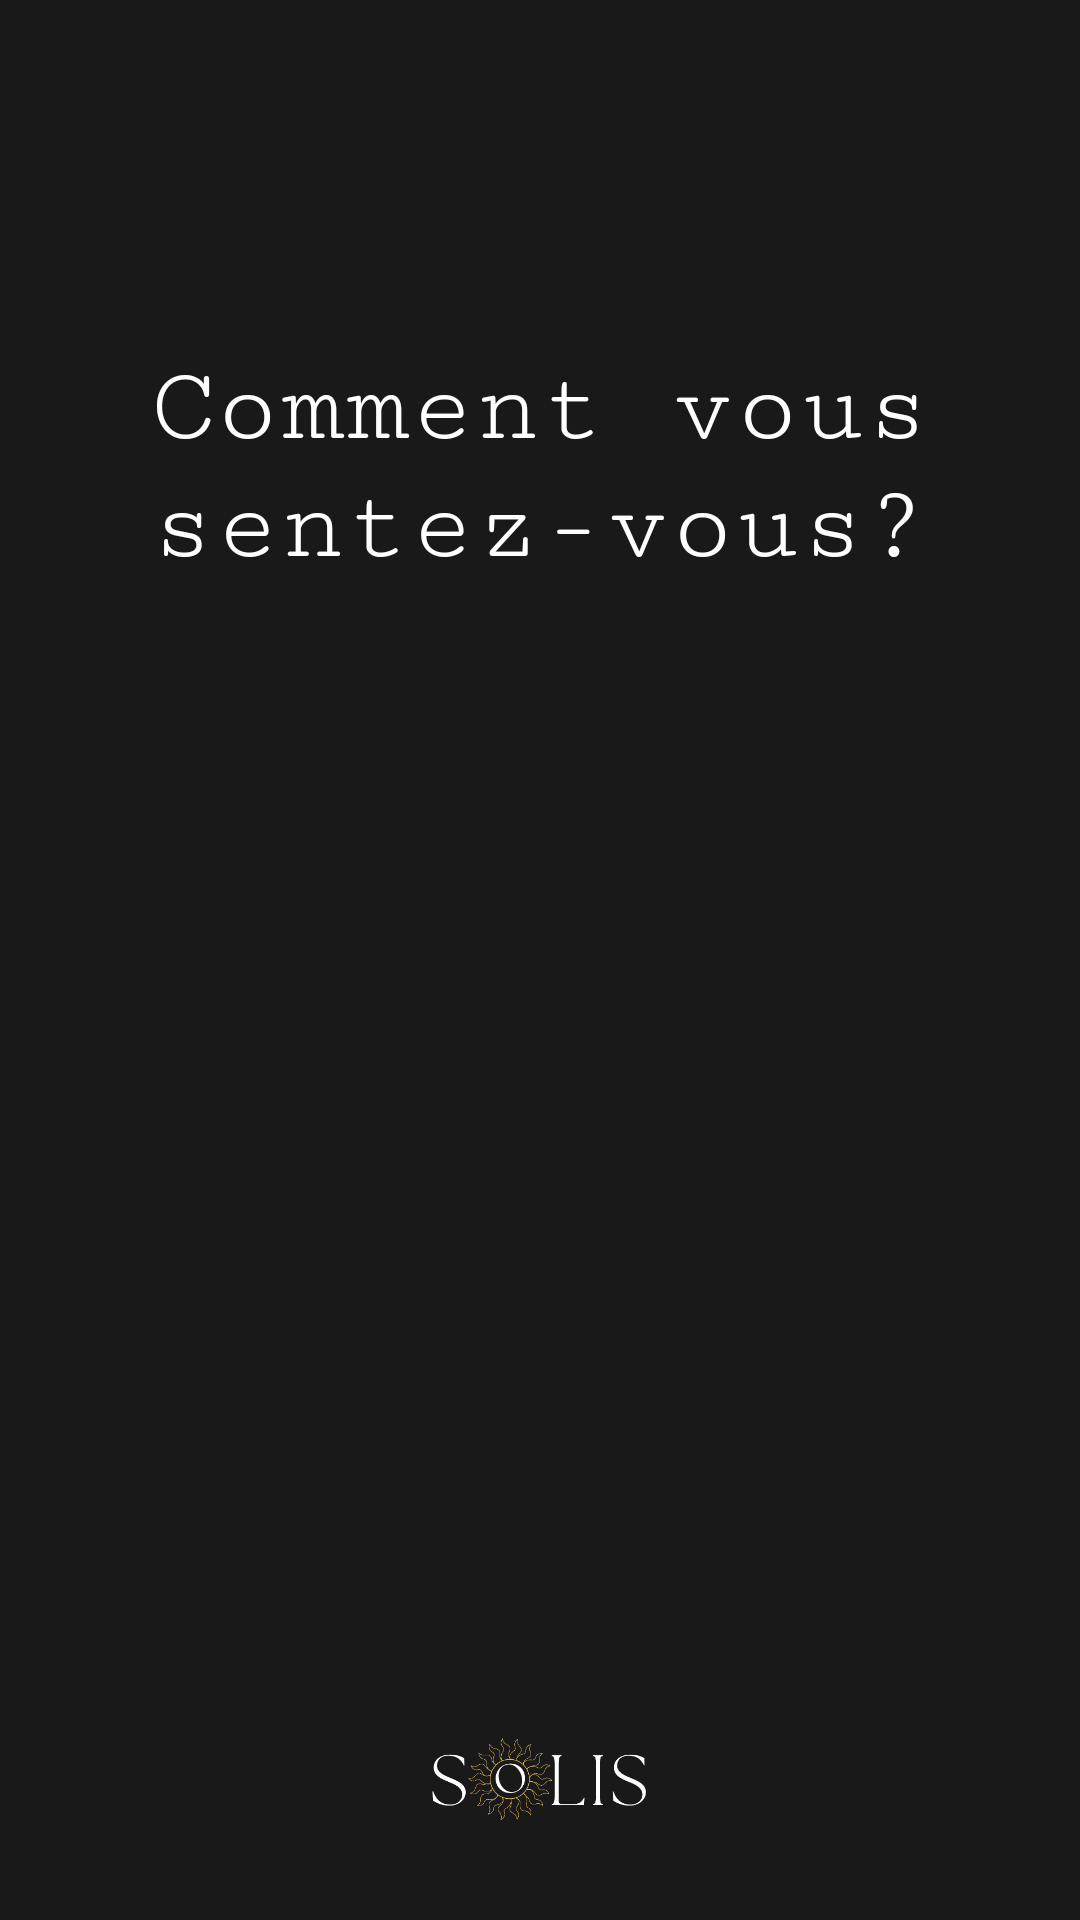

Layout XML and referenced resources for this Android screen:
<!-- AndroidManifest.xml: application theme Theme.Material3.Dark -->
<!-- res/layout/activity_mood_selector.xml -->
<?xml version="1.0" encoding="utf-8"?>
<androidx.constraintlayout.widget.ConstraintLayout xmlns:android="http://schemas.android.com/apk/res/android"
    xmlns:app="http://schemas.android.com/apk/res-auto"
    xmlns:tools="http://schemas.android.com/tools"
    android:layout_width="match_parent"
    android:layout_height="match_parent"
    android:background="#E21C1B1B"
    android:fadeScrollbars="false"
    tools:context=".MoodSelector">

    <ImageView
        android:id="@+id/imageView2"
        android:layout_width="156dp"
        android:layout_height="94dp"
        app:layout_constraintBottom_toBottomOf="parent"
        app:layout_constraintEnd_toEndOf="parent"
        app:layout_constraintHorizontal_bias="0.498"
        app:layout_constraintStart_toStartOf="parent"
        app:srcCompat="@drawable/solis_logo" />

    <TextView
        android:id="@+id/textView"
        android:layout_width="wrap_content"
        android:layout_height="wrap_content"
        android:layout_marginTop="30dp"
        android:layout_marginBottom="100dp"
        android:fontFamily="serif-monospace"
        android:text="Comment vous sentez-vous?"
        android:textAlignment="center"
        android:textColor="#FFFFFF"
        android:textSize="36sp"
        app:layout_constraintBottom_toBottomOf="parent"
        app:layout_constraintEnd_toEndOf="parent"
        app:layout_constraintStart_toStartOf="parent"
        app:layout_constraintTop_toTopOf="parent"
        app:layout_constraintVertical_bias="0.2" />

    <ImageButton
        android:id="@+id/button_negatif"
        android:layout_width="257dp"
        android:layout_height="248dp"
        android:layout_marginStart="-30dp"
        android:background="#00F1BA2E"
        android:scaleX="0.4"
        android:scaleY="0.4"
        app:layout_constraintBottom_toBottomOf="parent"
        app:layout_constraintEnd_toEndOf="parent"
        app:layout_constraintStart_toEndOf="@+id/button_positif"
        app:layout_constraintTop_toTopOf="parent"
        app:layout_constraintVertical_bias="0.509"
        app:srcCompat="@drawable/slightly_frowning_face_1f641" />

    <ImageButton
        android:id="@+id/button_positif"
        android:layout_width="wrap_content"
        android:layout_height="wrap_content"
        android:layout_marginEnd="-30dp"
        android:background="#00F1DF2E"
        android:scaleX="0.4"
        android:scaleY="0.4"
        app:layout_constraintBottom_toBottomOf="parent"
        app:layout_constraintEnd_toStartOf="@+id/button_negatif"
        app:layout_constraintStart_toStartOf="parent"
        app:layout_constraintTop_toTopOf="parent"
        app:srcCompat="@drawable/smiling_face_with_smiling_eyes_1f60a" />


</androidx.constraintlayout.widget.ConstraintLayout>
<!-- resources referenced by this layout -->
<resources>
  <!-- drawable solis_logo: png bitmap (drawable-v24, 24512 bytes) -->
</resources>
